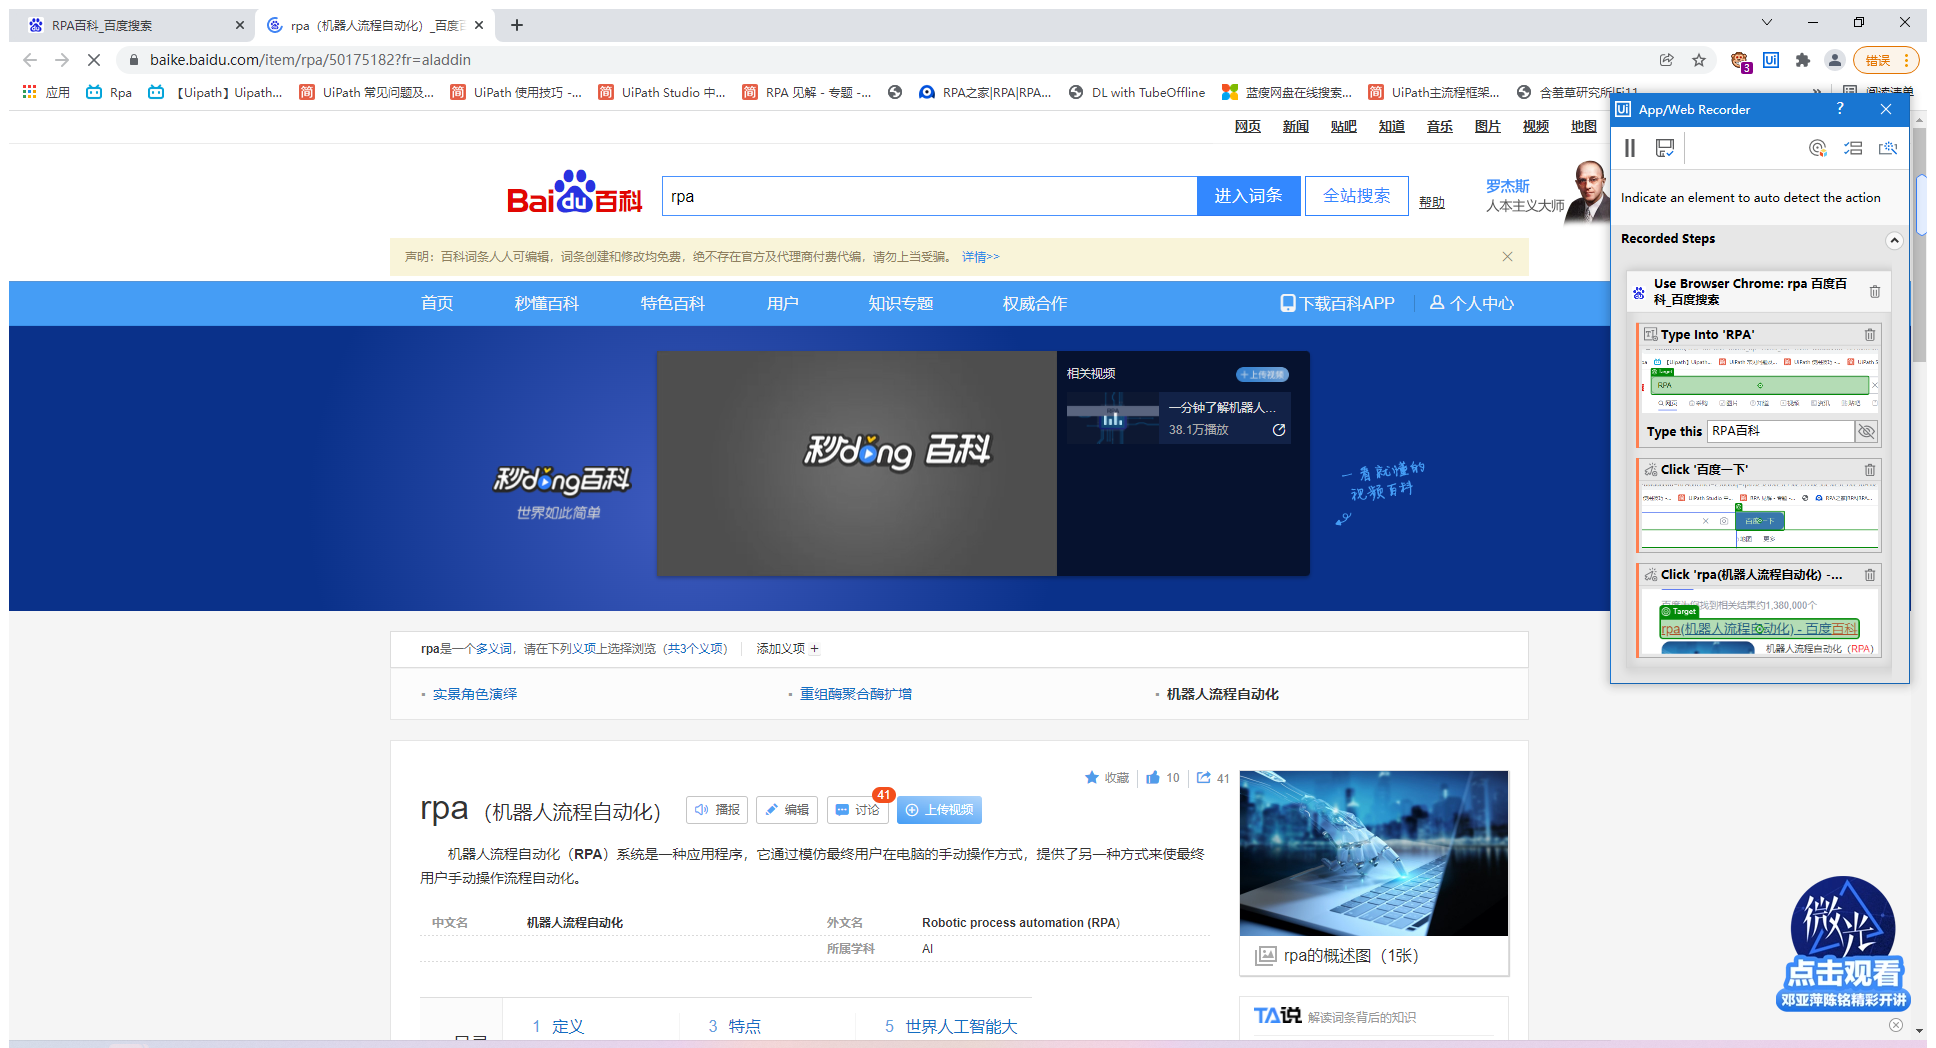
Workflow: Sequence

Step 1: Use Browser Chrome: rpa（机器人流程自动化）_百度百科 in window 'rpa（机器人流程自动化）_百度百科' (chrome.exe)

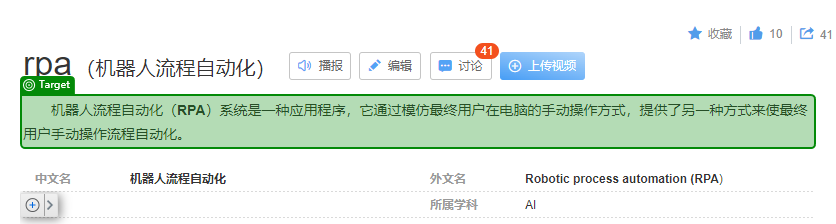
Step 2: get-text from '机器人流程自动化（RPA）系统是一种应用程序，…'